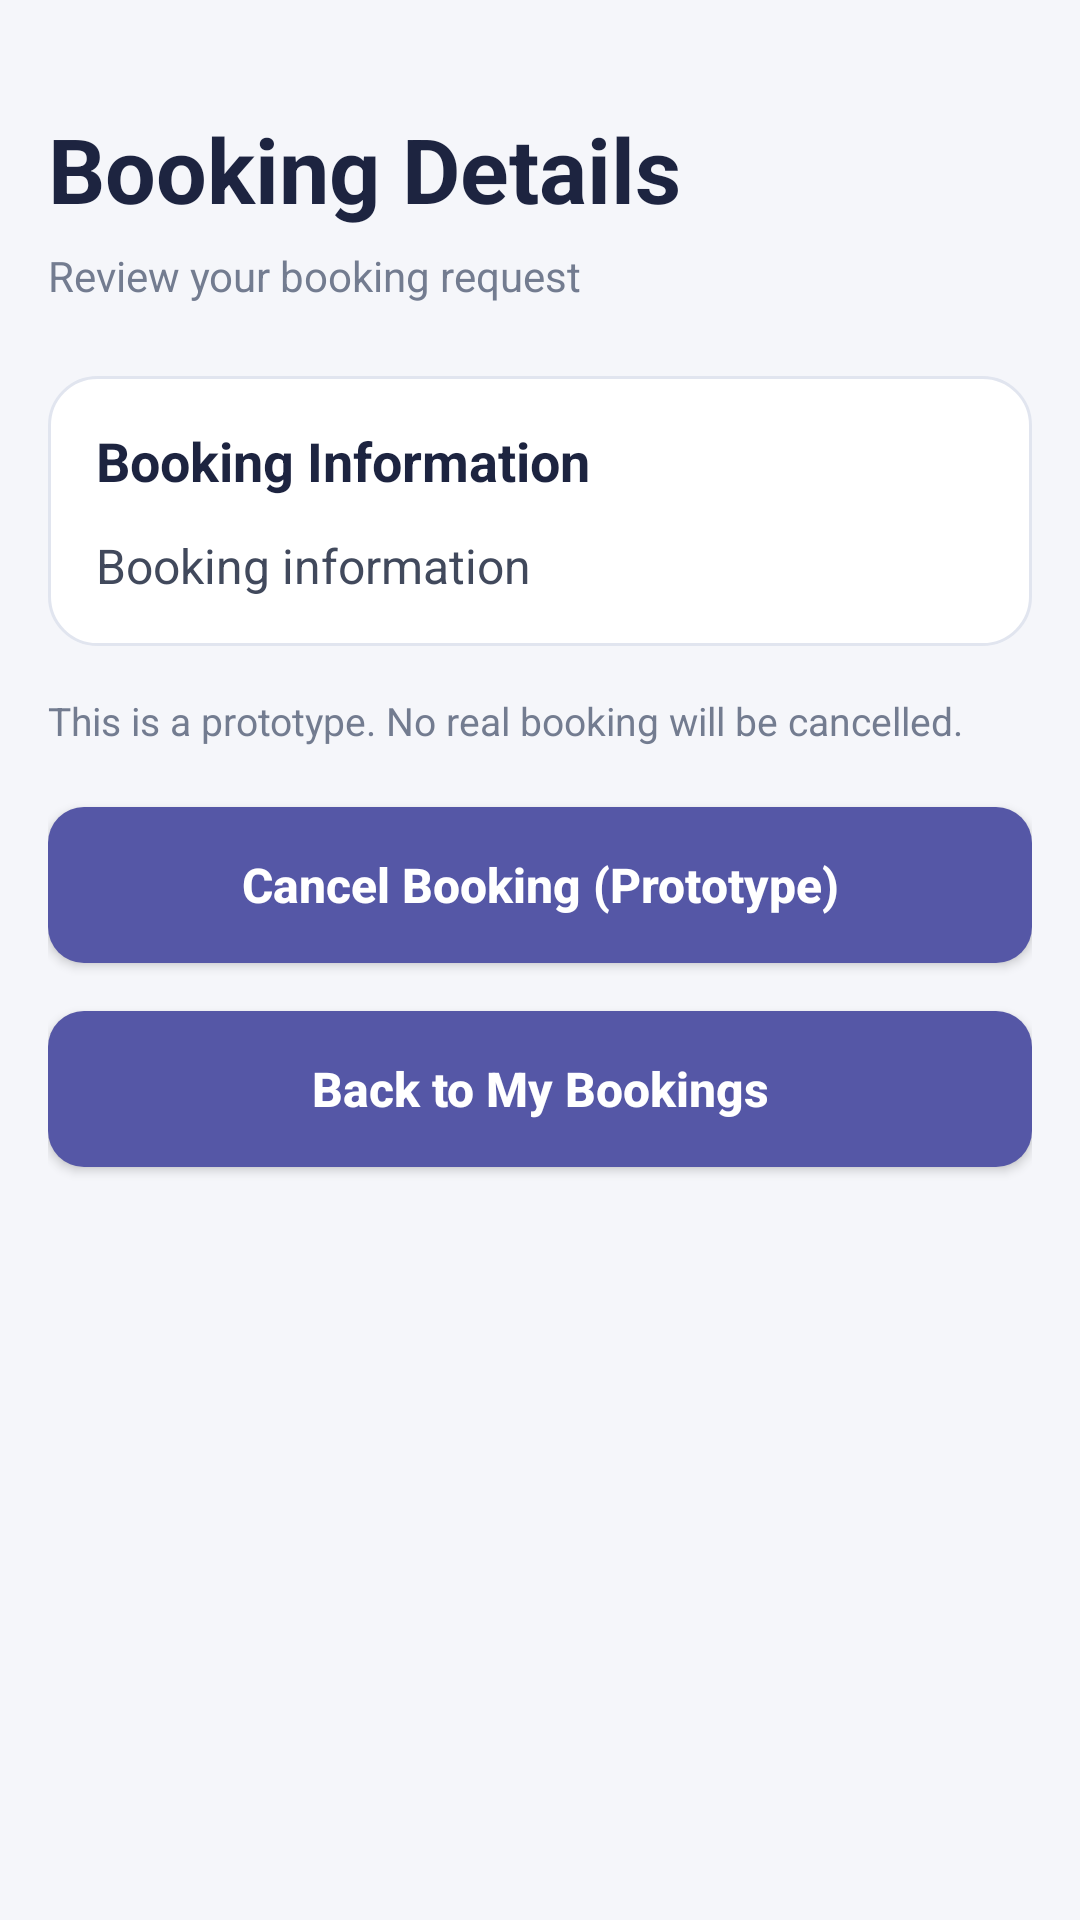

Layout XML and referenced resources for this Android screen:
<!-- AndroidManifest.xml: application theme Theme.CommunitySpaceBooking -->
<!-- res/layout/activity_booking_details.xml -->
<?xml version="1.0" encoding="utf-8"?>
<ScrollView
    xmlns:android="http://schemas.android.com/apk/res/android"
    android:layout_width="match_parent"
    android:layout_height="match_parent"
    android:background="@color/app_background"
    android:fillViewport="true">

    <LinearLayout
        android:layout_width="match_parent"
        android:layout_height="wrap_content"
        android:orientation="vertical"
        android:padding="16dp">

        <TextView
            android:layout_width="match_parent"
            android:layout_height="wrap_content"
            android:layout_marginTop="20dp"
            android:text="Booking Details"
            android:textColor="@color/app_heading"
            android:textSize="30sp"
            android:textStyle="bold" />

        <TextView
            android:layout_width="match_parent"
            android:layout_height="wrap_content"
            android:layout_marginTop="6dp"
            android:layout_marginBottom="24dp"
            android:text="Review your booking request"
            android:textColor="@color/app_muted"
            android:textSize="14sp" />

        <LinearLayout
            android:layout_width="match_parent"
            android:layout_height="wrap_content"
            android:background="@drawable/bg_facility_card"
            android:orientation="vertical"
            android:padding="16dp">

            <TextView
                android:layout_width="match_parent"
                android:layout_height="wrap_content"
                android:text="Booking Information"
                android:textColor="@color/app_heading"
                android:textSize="18sp"
                android:textStyle="bold" />

            <TextView
                android:id="@+id/txtBookingInformation"
                android:layout_width="match_parent"
                android:layout_height="wrap_content"
                android:layout_marginTop="12dp"
                android:text="Booking information"
                android:textColor="@color/app_text"
                android:textSize="16sp"
                android:lineSpacingExtra="4dp" />

        </LinearLayout>

        <TextView
            android:layout_width="match_parent"
            android:layout_height="wrap_content"
            android:layout_marginTop="16dp"
            android:layout_marginBottom="12dp"
            android:text="This is a prototype. No real booking will be cancelled."
            android:textColor="@color/app_muted"
            android:textSize="13sp" />

        <Button
            android:id="@+id/btnCancelSelectedBooking"
            style="@style/AppPrimaryButton"
            android:layout_width="match_parent"
            android:layout_height="wrap_content"
            android:text="Cancel Booking (Prototype)" />

        <Button
            android:id="@+id/btnBackToBookings"
            style="@style/AppPrimaryButton"
            android:layout_width="match_parent"
            android:layout_height="wrap_content"
            android:text="Back to My Bookings" />

    </LinearLayout>
</ScrollView>
<!-- resources referenced by this layout -->
<resources>
  <color name="app_background">#F5F6FA</color>
  <color name="app_heading">#1D2440</color>
  <color name="app_muted">#737C90</color>
  <color name="app_text">#41495C</color>
  <!-- drawable bg_facility_card (drawable) -->
  <?xml version="1.0" encoding="utf-8"?>
  <shape xmlns:android="http://schemas.android.com/apk/res/android" android:shape="rectangle"><solid android:color="@color/app_surface"/><corners android:radius="16dp"/><stroke android:width="1dp" android:color="@color/app_border"/></shape>
  <style name="AppPrimaryButton">
          <item name="android:background">@drawable/bg_primary_button</item>
          <item name="backgroundTint">@null</item>
          <item name="android:backgroundTint">@null</item>
          <item name="android:textColor">@color/white</item>
          <item name="android:textAllCaps">false</item>
          <item name="android:textSize">16sp</item>
          <item name="android:textStyle">bold</item>
          <item name="android:minHeight">52dp</item>
          <item name="android:layout_marginTop">8dp</item>
          <item name="android:layout_marginBottom">8dp</item>
      </style>
  <style name="Theme.CommunitySpaceBooking" parent="Base.Theme.CommunitySpaceBooking" />
  <color name="app_surface">#FFFFFF</color>
  <color name="app_border">#E1E5EF</color>
  <!-- drawable bg_primary_button (drawable) -->
  <?xml version="1.0" encoding="utf-8"?>
  <shape xmlns:android="http://schemas.android.com/apk/res/android"
      android:shape="rectangle">
  
      <solid android:color="@color/app_primary" />
  
      <corners android:radius="12dp" />
  
  </shape>
  <color name="white">#FFFFFFFF</color>
  <style name="Base.Theme.CommunitySpaceBooking" parent="Theme.Material3.DayNight.NoActionBar">
          
          
      </style>
  <color name="app_primary">#5557A6</color>
</resources>
